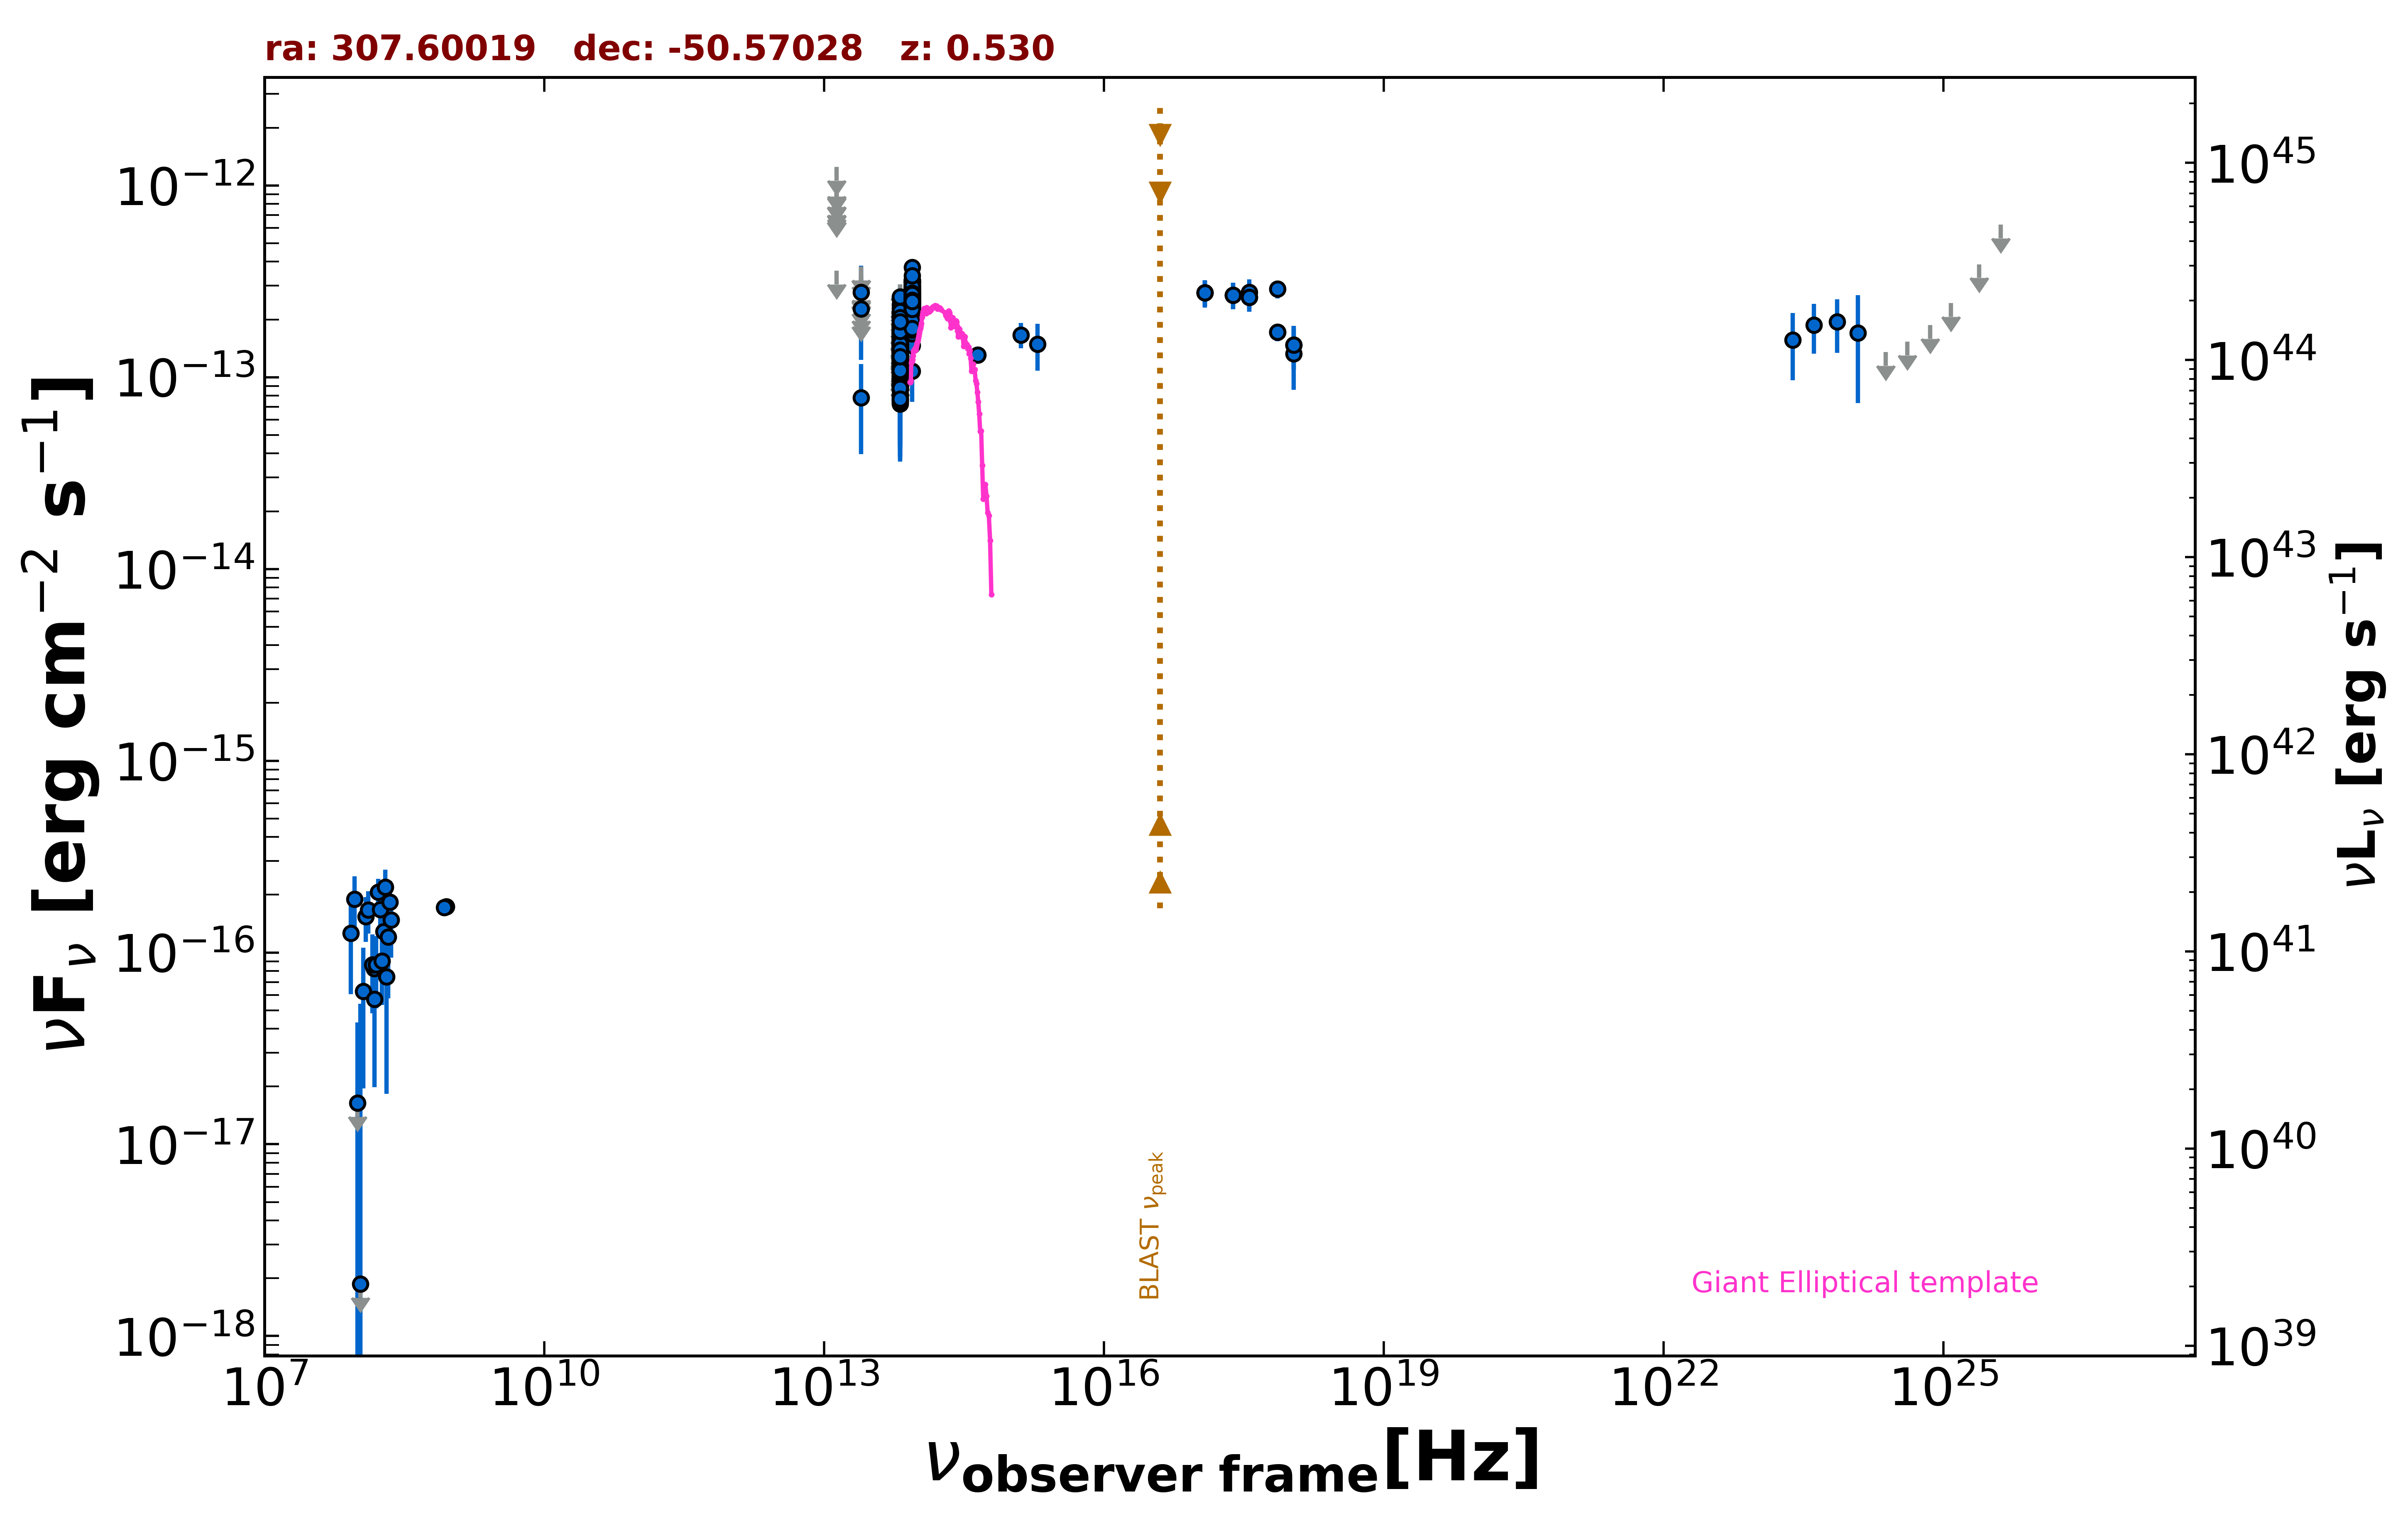

Data behind this chart, as committed beside it:
freq., flux, err_flux, MJD_start, MJD_end, flag, catalog, reference
8.870e+08, 1.739e-16, 1.685e-17, 55000, 55000, , RACS, Hale et al. 2021  PASA  38  e058
8.430e+08, 1.720e-16, 8.450e-18, 55000, 55000, , SUMSS, Manch et al. 2003  MNRAS  342  1117
2.418e+17, 2.684e-13, 4.190e-14, 57978, 57979, , 1OUSX, Giommi et al. in preparation
1.209e+17, 2.763e-13, 4.280e-14, 57978, 57979, , 1OUSX, Giommi et al. in preparation
3.627e+17, 2.606e-13, 4.090e-14, 57978, 57979, , 1OUSX, Giommi et al. in preparation
7.253e+17, 1.719e-13, 1.760e-14, 57978, 57979, , 1OUSX, Giommi et al. in preparation
1.088e+18, 1.475e-13, 3.800e-14, 57978, 57979, , 1OUSX, Giommi et al. in preparation
7.253e+17, 2.882e-13, 3.110e-14, 55000, 55000, , 2SXPS, Evans et al. 2020  ApJS  247  54
1.209e+17, 2.753e-13, 4.525e-14, 55000, 55000, , 2SXPS, Evans et al. 2020  ApJS  247  54
3.627e+17, 2.770e-13, 4.735e-14, 55000, 55000, , 2SXPS, Evans et al. 2020  ApJS  247  54
1.088e+18, 1.325e-13, 4.646e-14, 55000, 55000, , 2SXPS, Evans et al. 2020  ApJS  247  54
1.500e+08, 8.265e-17, 8.850e-18, 55000, 55000, , TGSS150, Intema et al. 2017  A&A  598  A781
8.817e+13, 2.365e-13, 2.300e-15, 55000, 55000, , UNWISE, Schlafly et al. 2019  ApJS  240  30
6.517e+13, 1.325e-13, 3.250e-15, 55000, 55000, , UNWISE, Schlafly et al. 2019  ApJS  240  30
8.817e+13, 2.287e-13, 7.600e-15, 55000, 55000, , WISE, Wright et al. 2010  AJ  140  1868
6.517e+13, 1.308e-13, 7.600e-15, 55000, 55000, , WISE, Wright et al. 2010  AJ  140  1868
2.498e+13, 7.826e-14, 3.862e-14, 55000, 55000, , WISE, Wright et al. 2010  AJ  140  1868
1.363e+13, 3.587e-13, 0.000e+00, 55000, 55000, UL, WISE, Wright et al. 2010  AJ  140  1868
8.817e+13, 2.540e-13, 2.320e-14, 56948, 56948, , NEOWISE, Mainzer et al. 2014  ApJ  792  30
6.517e+13, 8.885e-14, 3.595e-14, 56948, 56948, , NEOWISE, Mainzer et al. 2014  ApJ  792  30
8.817e+13, 2.861e-13, 2.350e-14, 56948, 56948, , NEOWISE, Mainzer et al. 2014  ApJ  792  30
6.517e+13, 2.137e-13, 3.820e-14, 56948, 56948, , NEOWISE, Mainzer et al. 2014  ApJ  792  30
8.817e+13, 2.260e-13, 2.815e-14, 56948, 56948, , NEOWISE, Mainzer et al. 2014  ApJ  792  30
6.517e+13, 2.356e-13, 0.000e+00, 56948, 56948, UL, NEOWISE, Mainzer et al. 2014  ApJ  792  30
8.817e+13, 2.655e-13, 2.475e-14, 56948, 56948, , NEOWISE, Mainzer et al. 2014  ApJ  792  30
6.517e+13, 1.579e-13, 3.860e-14, 56948, 56948, , NEOWISE, Mainzer et al. 2014  ApJ  792  30
8.817e+13, 2.321e-13, 2.380e-14, 56948, 56948, , NEOWISE, Mainzer et al. 2014  ApJ  792  30
6.517e+13, 1.145e-13, 3.663e-14, 56948, 56948, , NEOWISE, Mainzer et al. 2014  ApJ  792  30
8.817e+13, 2.665e-13, 2.530e-14, 56948, 56948, , NEOWISE, Mainzer et al. 2014  ApJ  792  30
6.517e+13, 1.153e-13, 4.814e-14, 56948, 56948, , NEOWISE, Mainzer et al. 2014  ApJ  792  30
8.817e+13, 2.765e-13, 3.010e-14, 56948, 56948, , NEOWISE, Mainzer et al. 2014  ApJ  792  30
6.517e+13, 2.282e-13, 4.250e-14, 56948, 56948, , NEOWISE, Mainzer et al. 2014  ApJ  792  30
8.817e+13, 2.729e-13, 2.640e-14, 56948, 56948, , NEOWISE, Mainzer et al. 2014  ApJ  792  30
6.517e+13, 1.242e-13, 3.454e-14, 56948, 56948, , NEOWISE, Mainzer et al. 2014  ApJ  792  30
8.817e+13, 2.906e-13, 2.440e-14, 56948, 56948, , NEOWISE, Mainzer et al. 2014  ApJ  792  30
6.517e+13, 2.149e-13, 4.850e-14, 56948, 56948, , NEOWISE, Mainzer et al. 2014  ApJ  792  30
8.817e+13, 2.065e-13, 2.555e-14, 56948, 56948, , NEOWISE, Mainzer et al. 2014  ApJ  792  30
6.517e+13, 2.387e-13, 3.800e-14, 56948, 56948, , NEOWISE, Mainzer et al. 2014  ApJ  792  30
8.817e+13, 2.130e-13, 3.170e-14, 57307, 57307, , NEOWISE, Mainzer et al. 2014  ApJ  792  30
6.517e+13, 7.397e-14, 3.171e-14, 57307, 57307, , NEOWISE, Mainzer et al. 2014  ApJ  792  30
8.817e+13, 2.317e-13, 3.170e-14, 57307, 57307, , NEOWISE, Mainzer et al. 2014  ApJ  792  30
6.517e+13, 1.371e-13, 5.439e-14, 57307, 57307, , NEOWISE, Mainzer et al. 2014  ApJ  792  30
8.817e+13, 1.906e-13, 2.270e-14, 57307, 57307, , NEOWISE, Mainzer et al. 2014  ApJ  792  30
6.517e+13, 1.302e-13, 5.474e-14, 57307, 57307, , NEOWISE, Mainzer et al. 2014  ApJ  792  30
8.817e+13, 1.880e-13, 2.295e-14, 57307, 57307, , NEOWISE, Mainzer et al. 2014  ApJ  792  30
6.517e+13, 1.234e-13, 4.216e-14, 57307, 57307, , NEOWISE, Mainzer et al. 2014  ApJ  792  30
8.817e+13, 2.225e-13, 2.260e-14, 57307, 57307, , NEOWISE, Mainzer et al. 2014  ApJ  792  30
6.517e+13, 1.466e-13, 3.625e-14, 57307, 57307, , NEOWISE, Mainzer et al. 2014  ApJ  792  30
8.817e+13, 2.561e-13, 2.505e-14, 57307, 57307, , NEOWISE, Mainzer et al. 2014  ApJ  792  30
6.517e+13, 1.361e-13, 0.000e+00, 57307, 57307, UL, NEOWISE, Mainzer et al. 2014  ApJ  792  30
8.817e+13, 2.469e-13, 2.415e-14, 57307, 57307, , NEOWISE, Mainzer et al. 2014  ApJ  792  30
6.517e+13, 1.137e-13, 3.409e-14, 57307, 57307, , NEOWISE, Mainzer et al. 2014  ApJ  792  30
8.817e+13, 1.466e-13, 2.400e-14, 57307, 57307, , NEOWISE, Mainzer et al. 2014  ApJ  792  30
6.517e+13, 1.723e-13, 3.550e-14, 57307, 57307, , NEOWISE, Mainzer et al. 2014  ApJ  792  30
8.817e+13, 2.599e-13, 2.395e-14, 57306, 57306, , NEOWISE, Mainzer et al. 2014  ApJ  792  30
6.517e+13, 9.184e-14, 4.101e-14, 57306, 57306, , NEOWISE, Mainzer et al. 2014  ApJ  792  30
8.817e+13, 2.065e-13, 2.285e-14, 57307, 57307, , NEOWISE, Mainzer et al. 2014  ApJ  792  30
6.517e+13, 1.480e-13, 3.115e-14, 57307, 57307, , NEOWISE, Mainzer et al. 2014  ApJ  792  30
8.817e+13, 1.844e-13, 2.330e-14, 57307, 57307, , NEOWISE, Mainzer et al. 2014  ApJ  792  30
6.517e+13, 1.197e-13, 4.974e-14, 57307, 57307, , NEOWISE, Mainzer et al. 2014  ApJ  792  30
... 567 more rows
